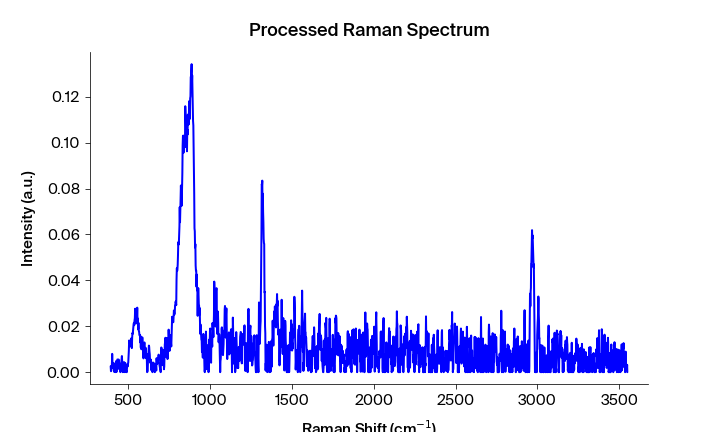

The table this chart was drawn from, first rows:
Pixels #, Intensity (a.u.), Wavelength (nm), Raman shift (cm-1), Raman shift (cm-1) adjusted, Filtered Intensity (a.u.), Baselined Filtered Intensity (a.u.)
0.0, 0.002576, 543.3, 392.2, 394, 0.0004054, 0.0003463
1.0, 0.0004054, 543.4, 394.1, 395.9, 0.0005959, 0.0005367
2.0, 0.0005959, 543.4, 395.9, 397.7, 0.002467, 0.002408
3.0, 0.002467, 543.5, 397.8, 399.6, 0.002467, 0.002408
4.0, 0.003165, 543.6, 399.7, 401.4, 0.003165, 0.003106
5.0, 0.007973, 543.6, 401.5, 403.3, 0.003556, 0.003497
6.0, 0.003994, 543.7, 403.4, 405.1, 0.003556, 0.003497
7.0, 0.003556, 543.7, 405.3, 407, 0.003556, 0.003497
8.0, 0.001748, 543.8, 407.1, 408.9, 0.003556, 0.003497
9.0, 0.002688, 543.8, 409, 410.7, 0.002688, 0.002628
10.0, 0.003965, 543.9, 410.8, 412.6, 0.002145, 0.002086
11.0, 0.0001931, 543.9, 412.7, 414.4, 0.002145, 0.002086
12.0, 0.002145, 544, 414.6, 416.3, 0.002145, 0.002086
13.0, 0.001003, 544.1, 416.4, 418.1, 0.001003, 0.0009436
14.0, 0.002197, 544.1, 418.3, 420, 0.002145, 0.002086
15.0, 0.0, 544.2, 420.1, 421.9, 0.002197, 0.002138
16.0, 0.002513, 544.2, 422, 423.7, 0.002513, 0.002454
17.0, 0.003344, 544.3, 423.8, 425.6, 0.002513, 0.002454
18.0, 0.004822, 544.3, 425.7, 427.4, 0.002513, 0.002454
19.0, 3.61256e-05, 544.4, 427.6, 429.3, 0.003344, 0.003284
20.0, 0.001705, 544.4, 429.4, 431.1, 0.003664, 0.003605
21.0, 0.003664, 544.5, 431.3, 433, 0.003664, 0.003605
22.0, 0.005531, 544.5, 433.1, 434.8, 0.003664, 0.003605
23.0, 0.005368, 544.6, 435, 436.7, 0.003664, 0.003605
24.0, 0.003586, 544.7, 436.8, 438.5, 0.005368, 0.005309
25.0, 0.001479, 544.7, 438.7, 440.4, 0.003586, 0.003526
26.0, 0.00552, 544.8, 440.5, 442.2, 0.003537, 0.003477
27.0, 0.002772, 544.8, 442.4, 444.1, 0.002772, 0.002713
28.0, 0.003537, 544.9, 444.2, 445.9, 0.002772, 0.002713
29.0, 0.002457, 544.9, 446.1, 447.8, 0.002457, 0.002398
30.0, 0.002454, 545, 447.9, 449.6, 0.002454, 0.002395
31.0, 0.0004137, 545, 449.8, 451.5, 0.0004137, 0.0003546
32.0, 0.0, 545.1, 451.6, 453.3, 0.0004137, 0.0003546
33.0, 0.0002213, 545.2, 453.5, 455.2, 0.0004137, 0.0003546
34.0, 0.003962, 545.2, 455.3, 457, 0.003962, 0.003903
35.0, 0.004236, 545.3, 457.2, 458.9, 0.004236, 0.004177
36.0, 0.00544, 545.3, 459, 460.7, 0.004236, 0.004177
37.0, 0.007017, 545.4, 460.9, 462.6, 0.004236, 0.004177
38.0, 0.004218, 545.4, 462.7, 464.4, 0.004218, 0.004159
39.0, 0.001867, 545.5, 464.6, 466.3, 0.001867, 0.001808
40.0, 0.0, 545.5, 466.4, 468.1, 0.001867, 0.001808
41.0, 0.0008164, 545.6, 468.3, 470, 0.001867, 0.001808
42.0, 0.004009, 545.6, 470.1, 471.8, 0.003083, 0.003024
43.0, 0.003083, 545.7, 472, 473.6, 0.003083, 0.003024
44.0, 0.004381, 545.8, 473.8, 475.5, 0.003422, 0.003363
45.0, 0.0, 545.8, 475.7, 477.3, 0.003422, 0.003363
46.0, 0.003422, 545.9, 477.5, 479.2, 0.004021, 0.003962
47.0, 0.004059, 545.9, 479.4, 481, 0.003481, 0.003422
48.0, 0.004021, 546, 481.2, 482.9, 0.003481, 0.003422
49.0, 0.003481, 546, 483.1, 484.7, 0.003481, 0.003422
50.0, 0.001968, 546.1, 484.9, 486.6, 0.001968, 0.001909
51.0, 0.0, 546.1, 486.7, 488.4, 0.0005875, 0.0005283
52.0, 0.0005875, 546.2, 488.6, 490.2, 0.0005875, 0.0005283
53.0, 0.0, 546.3, 490.4, 492.1, 0.0005875, 0.0005283
54.0, 0.002091, 546.3, 492.3, 493.9, 0.002091, 0.002032
55.0, 0.003365, 546.4, 494.1, 495.8, 0.002491, 0.002432
56.0, 0.002491, 546.4, 496, 497.6, 0.003365, 0.003306
57.0, 0.003795, 546.5, 497.8, 499.4, 0.003795, 0.003736
58.0, 0.004049, 546.5, 499.6, 501.3, 0.004049, 0.00399
59.0, 0.006689, 546.6, 501.5, 503.1, 0.006689, 0.00663
... 1,988 more rows
